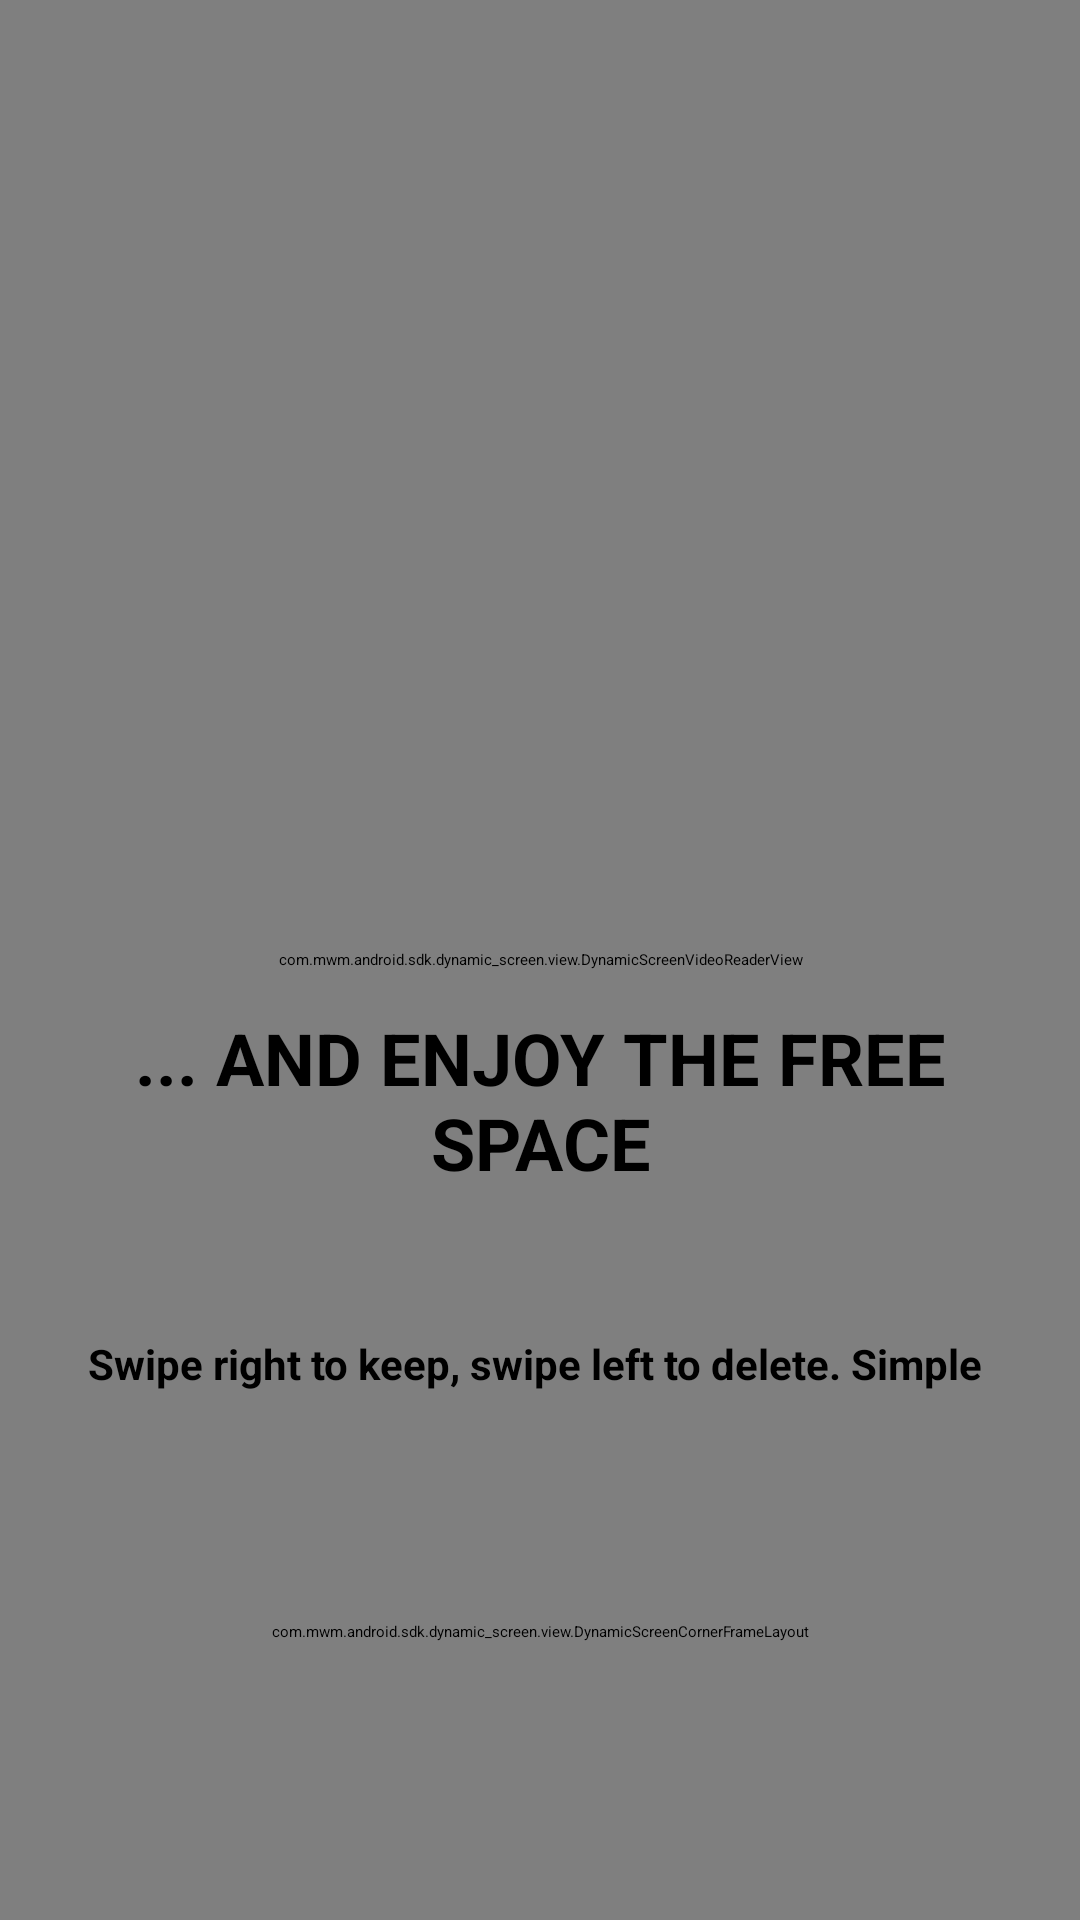

Produce the Android XML layout that renders to this screen, including the resource entries it uses.
<!-- AndroidManifest.xml: application theme Theme.Swipewipe -->
<!-- res/layout/dynamic_screen__onboarding_2026_03__page_3_moving.xml -->
<?xml version="1.0" encoding="utf-8"?>
<androidx.constraintlayout.widget.ConstraintLayout android:background="#f7ccaf" android:clipChildren="false" android:layout_width="match_parent" android:layout_height="match_parent"
  xmlns:android="http://schemas.android.com/apk/res/android" xmlns:app="http://schemas.android.com/apk/res-auto">
    <ProgressBar android:layout_gravity="center" android:id="@id/dynamic_screen__onboarding_2026_03__page_3_moving_generated_id_azwhbmurhdmk" android:layout_width="wrap_content" android:layout_height="wrap_content" android:indeterminateTint="#ffffff" android:backgroundTint="#ffffff" app:layout_constraintBottom_toBottomOf="parent" app:layout_constraintEnd_toEndOf="parent" app:layout_constraintStart_toStartOf="parent" app:layout_constraintTop_toTopOf="parent" />
    <com.mwm.android.sdk.dynamic_screen.view.DynamicScreenVideoReaderView android:id="@id/dynamic_screen__onboarding_2026_03__page_3_moving_video_view" android:background="#f7ccaf" android:layout_width="0.0dp" android:layout_height="match_parent" app:ds_videoReaderLooping="true" app:ds_videoReaderRequestAudioFocus="false" app:ds_videoReaderSrcUri="https://cdn.mwm-asset-manager.mwmwebapis.com/6408d16c-4a86-4d46-bc56-fb6380849304" app:layout_constraintEnd_toEndOf="parent" app:layout_constraintStart_toStartOf="parent" app:layout_constraintWidth_max="@dimen/dynamic_screen_content_max_width" />
    <LinearLayout android:orientation="vertical" android:id="@id/dynamic_screen__onboarding_2026_03__page_3_moving_generated_id_wsvgcsqnmsja" android:layout_width="0.0dp" android:layout_height="wrap_content" app:layout_constraintBottom_toBottomOf="parent" app:layout_constraintEnd_toEndOf="parent" app:layout_constraintStart_toStartOf="parent" app:layout_constraintWidth_max="@dimen/dynamic_screen_content_max_width">
        <TextView android:textSize="@dimen/dynamic_screen_dimens_auto_scale_24dp" android:textStyle="bold" android:textColor="#000000" android:gravity="center" android:id="@id/dynamic_screen__onboarding_2026_03__page_3_moving_title" android:layout_width="match_parent" android:layout_height="wrap_content" android:layout_marginBottom="@dimen/dynamic_screen_dimens_auto_scale_48dp" android:text="@string/onboarding_slide_3_title" android:maxLength="50" android:textAllCaps="true" android:layout_marginHorizontal="@dimen/dynamic_screen_dimens_auto_scale_16dp" />
        <TextView android:textSize="@dimen/dynamic_screen_dimens_auto_scale_14dp" android:textStyle="bold" android:textColor="#000000" android:gravity="center" android:id="@id/dynamic_screen__onboarding_2026_03__page_3_moving_subtitle" android:layout_width="match_parent" android:layout_height="wrap_content" android:layout_marginBottom="@dimen/dynamic_screen_dimens_auto_scale_48dp" android:text="@string/onboarding_slide_2_body" android:maxLength="50" android:layout_marginHorizontal="@dimen/dynamic_screen_dimens_auto_scale_16dp" />
        <com.mwm.android.sdk.dynamic_screen.view.DynamicScreenCornerFrameLayout android:id="@id/dynamic_screen__onboarding_2026_03__page_3_moving_generated_id_zqtjespoyygk" android:layout_width="match_parent" android:layout_height="@dimen/dynamic_screen_dimens_auto_scale_64dp" android:layout_marginBottom="@dimen/dynamic_screen_dimens_auto_scale_64dp" android:paddingStart="@dimen/dynamic_screen_dimens_auto_scale_16dp" android:paddingEnd="@dimen/dynamic_screen_dimens_auto_scale_16dp" android:layout_marginHorizontal="@dimen/dynamic_screen_dimens_auto_scale_16dp" app:ds_cornerFrameLayoutAll="@dimen/dynamic_screen_dimens_auto_scale_64dp" app:ds_cornerFrameLayoutBackgroundColor="#ffffff">
            <com.mwm.android.sdk.dynamic_screen.view.DynamicScreenCornerTextView android:textSize="@dimen/dynamic_screen_dimens_auto_scale_15dp" android:textStyle="bold" android:textColor="#000000" android:gravity="center" android:id="@id/dynamic_screen__onboarding_2026_03__page_3_moving_next_step" android:background="?selectableItemBackground" android:layout_width="match_parent" android:layout_height="match_parent" android:text="@string/ask_permission_gallery_view__continue" />
            <com.mwm.android.sdk.dynamic_screen.view.DynamicScreenCornerTextView android:textSize="@dimen/dynamic_screen_dimens_auto_scale_15dp" android:textStyle="bold" android:textColor="#000000" android:gravity="center" android:id="@id/dynamic_screen__onboarding_2026_03__page_3_moving_next_step_is_premium" android:background="?selectableItemBackground" android:visibility="gone" android:layout_width="match_parent" android:layout_height="match_parent" android:text="@string/ask_permission_gallery_view__continue" />
        </com.mwm.android.sdk.dynamic_screen.view.DynamicScreenCornerFrameLayout>
    </LinearLayout>
    <com.mwm.android.sdk.dynamic_screen.view.DynamicScreenMetadataView android:id="@id/ds_metadata_id" android:layout_width="0.0dp" android:layout_height="0.0dp">
        <com.mwm.android.sdk.dynamic_screen.view_action.DynamicScreenFadeOnScrollActionView android:id="@id/dynamic_screen__onboarding_2026_03__page_3_moving_generated_id_sffynncnkvfy" android:layout_width="wrap_content" android:layout_height="wrap_content" app:ds_target="@id/dynamic_screen__onboarding_2026_03__page_3_moving_title" />
        <com.mwm.android.sdk.dynamic_screen.view_action.DynamicScreenFadeOnScrollActionView android:id="@id/dynamic_screen__onboarding_2026_03__page_3_moving_generated_id_wgsbxyericoa" android:layout_width="wrap_content" android:layout_height="wrap_content" app:ds_target="@id/dynamic_screen__onboarding_2026_03__page_3_moving_subtitle" />
        <com.mwm.android.sdk.dynamic_screen.view_action.DynamicScreenShowActionView android:id="@id/dynamic_screen__onboarding_2026_03__page_3_moving_generated_id_rjzhixspdrij" android:layout_width="0.0dp" android:layout_height="0.0dp" app:ds_target="@id/dynamic_screen__onboarding_2026_03__page_3_moving_next_step">
            <com.mwm.android.sdk.dynamic_screen.view.DynamicScreenBooleanFilterValueView android:id="@id/dynamic_screen__onboarding_2026_03__page_3_moving_generated_id_exfzrvhlkicq" android:layout_width="0.0dp" android:layout_height="0.0dp" app:ds_hideVisibility="gone" app:ds_key="has_ledger_feature swipewipe|android|swipewipe.features.premium" app:ds_value="val_false" />
        </com.mwm.android.sdk.dynamic_screen.view_action.DynamicScreenShowActionView>
        <com.mwm.android.sdk.dynamic_screen.view_action.DynamicScreenHideActionView android:id="@id/dynamic_screen__onboarding_2026_03__page_3_moving_generated_id_gnpzymofvoiv" android:layout_width="0.0dp" android:layout_height="0.0dp" app:ds_target="@id/dynamic_screen__onboarding_2026_03__page_3_moving_next_step_is_premium">
            <com.mwm.android.sdk.dynamic_screen.view.DynamicScreenBooleanFilterValueView android:id="@id/dynamic_screen__onboarding_2026_03__page_3_moving_generated_id_brbfrotffzob" android:layout_width="0.0dp" android:layout_height="0.0dp" app:ds_hideVisibility="gone" app:ds_key="has_ledger_feature swipewipe|android|swipewipe.features.premium" app:ds_value="val_false" />
        </com.mwm.android.sdk.dynamic_screen.view_action.DynamicScreenHideActionView>
        <com.mwm.android.sdk.dynamic_screen.view_action.DynamicScreenShowActionView android:id="@id/dynamic_screen__onboarding_2026_03__page_3_moving_generated_id_fjczxhhoqhzl" android:layout_width="0.0dp" android:layout_height="0.0dp" app:ds_target="@id/dynamic_screen__onboarding_2026_03__page_3_moving_next_step_is_premium">
            <com.mwm.android.sdk.dynamic_screen.view.DynamicScreenBooleanFilterValueView android:id="@id/dynamic_screen__onboarding_2026_03__page_3_moving_generated_id_pcvcgbigbgwa" android:layout_width="0.0dp" android:layout_height="0.0dp" app:ds_hideVisibility="gone" app:ds_key="has_ledger_feature swipewipe|android|swipewipe.features.premium" app:ds_value="val_true" />
        </com.mwm.android.sdk.dynamic_screen.view_action.DynamicScreenShowActionView>
        <com.mwm.android.sdk.dynamic_screen.view_action.DynamicScreenHideActionView android:id="@id/dynamic_screen__onboarding_2026_03__page_3_moving_generated_id_xwhqjmcsubnn" android:layout_width="0.0dp" android:layout_height="0.0dp" app:ds_target="@id/dynamic_screen__onboarding_2026_03__page_3_moving_next_step">
            <com.mwm.android.sdk.dynamic_screen.view.DynamicScreenBooleanFilterValueView android:id="@id/dynamic_screen__onboarding_2026_03__page_3_moving_generated_id_aumiweenfmxa" android:layout_width="0.0dp" android:layout_height="0.0dp" app:ds_hideVisibility="gone" app:ds_key="has_ledger_feature swipewipe|android|swipewipe.features.premium" app:ds_value="val_true" />
        </com.mwm.android.sdk.dynamic_screen.view_action.DynamicScreenHideActionView>
        <com.mwm.android.sdk.dynamic_screen.view_action.DynamicScreenNextStepActionView android:id="@id/dynamic_screen__onboarding_2026_03__page_3_moving_generated_id_dwnevmbnwxil" android:layout_width="wrap_content" android:layout_height="wrap_content" app:ds_nextPageAnimationDurationMs="1000" app:ds_target="@id/dynamic_screen__onboarding_2026_03__page_3_moving_next_step" />
        <com.mwm.android.sdk.dynamic_screen.view_action.DynamicScreenReturnToAppActionView android:id="@id/dynamic_screen__onboarding_2026_03__page_3_moving_generated_id_pmfipvvymsvc" android:layout_width="0.0dp" android:layout_height="0.0dp" app:ds_target="@id/dynamic_screen__onboarding_2026_03__page_3_moving_next_step_is_premium">
            <com.mwm.android.sdk.dynamic_screen.view_action.DynamicScreenOnBoardingCompleteActionView android:id="@id/dynamic_screen__onboarding_2026_03__page_3_moving_generated_id_xupppibfxwbu" android:layout_width="0.0dp" android:layout_height="0.0dp" app:ds_target="@id/dynamic_screen__onboarding_2026_03__page_3_moving_next_step_is_premium" />
        </com.mwm.android.sdk.dynamic_screen.view_action.DynamicScreenReturnToAppActionView>
        <com.mwm.android.sdk.dynamic_screen.view_action.DynamicScreenReadVideoActionView android:id="@id/dynamic_screen__onboarding_2026_03__page_3_moving_generated_id_dkyfnjgaaadj" android:layout_width="0.0dp" android:layout_height="0.0dp" app:ds_target="@id/dynamic_screen__onboarding_2026_03__page_3_moving_video_view" />
    </com.mwm.android.sdk.dynamic_screen.view.DynamicScreenMetadataView>
</androidx.constraintlayout.widget.ConstraintLayout>
<!-- resources referenced by this layout -->
<resources>
  <dimen name="dynamic_screen_content_max_width">0.0dp</dimen>
  <dimen name="dynamic_screen_dimens_auto_scale_14dp">14.0dp</dimen>
  <dimen name="dynamic_screen_dimens_auto_scale_15dp">15.0dp</dimen>
  <dimen name="dynamic_screen_dimens_auto_scale_16dp">16.0dp</dimen>
  <dimen name="dynamic_screen_dimens_auto_scale_24dp">24.0dp</dimen>
  <dimen name="dynamic_screen_dimens_auto_scale_48dp">48.0dp</dimen>
  <dimen name="dynamic_screen_dimens_auto_scale_64dp">64.0dp</dimen>
  <string name="ask_permission_gallery_view__continue">Continue</string>
  <string name="onboarding_slide_2_body">Swipe right to keep, swipe left to delete. Simple as that!</string>
  <string name="onboarding_slide_3_title">... and Enjoy the Free Space</string>
</resources>
